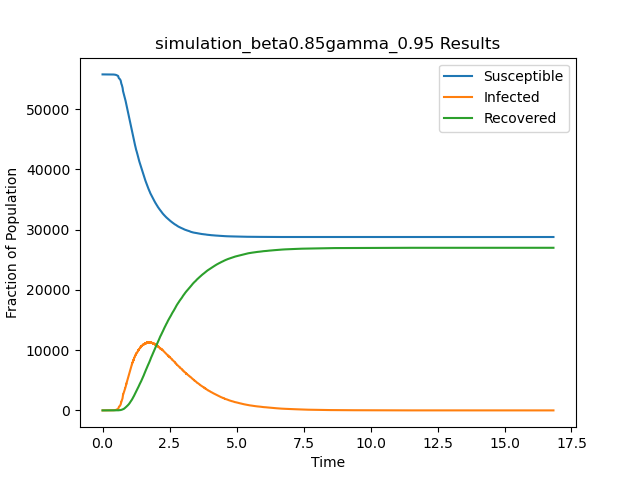

The file beside this chart, header and first rows:
t, S, I, R
0.0, 55748, 1, 0
0.1272, 55747, 2, 0
0.1475, 55746, 3, 0
0.1603, 55745, 4, 0
0.1832, 55744, 5, 0
0.234, 55743, 6, 0
0.3048, 55742, 7, 0
0.3099, 55741, 8, 0
0.3302, 55740, 9, 0
0.3414, 55739, 10, 0
0.3573, 55738, 11, 0
0.3583, 55737, 12, 0
0.3662, 55736, 13, 0
0.3693, 55735, 14, 0
0.3842, 55734, 15, 0
0.3863, 55733, 16, 0
0.3957, 55733, 15, 1
0.3972, 55732, 16, 1
0.399, 55731, 17, 1
0.4014, 55730, 18, 1
0.4037, 55729, 19, 1
0.4067, 55728, 20, 1
0.4077, 55727, 21, 1
0.4139, 55726, 22, 1
0.4186, 55725, 23, 1
0.419, 55724, 24, 1
0.421, 55723, 25, 1
0.4288, 55722, 26, 1
0.4291, 55721, 27, 1
0.4334, 55721, 26, 2
0.4347, 55720, 27, 2
0.4356, 55719, 28, 2
0.4381, 55718, 29, 2
0.44, 55717, 30, 2
0.4413, 55716, 31, 2
0.4423, 55715, 32, 2
0.4434, 55714, 33, 2
0.446, 55713, 34, 2
0.446, 55712, 35, 2
0.448, 55711, 36, 2
0.4485, 55711, 35, 3
0.4502, 55710, 36, 3
0.4535, 55709, 37, 3
0.4557, 55708, 38, 3
0.4573, 55707, 39, 3
0.4576, 55706, 40, 3
0.4608, 55705, 41, 3
0.4609, 55704, 42, 3
0.4609, 55703, 43, 3
0.4618, 55702, 44, 3
0.462, 55701, 45, 3
0.4623, 55700, 46, 3
0.4661, 55699, 47, 3
0.4667, 55699, 46, 4
0.4704, 55698, 47, 4
0.4723, 55697, 48, 4
0.4724, 55696, 49, 4
0.4741, 55695, 50, 4
0.4761, 55694, 51, 4
0.4768, 55693, 52, 4
... 53,902 more rows
